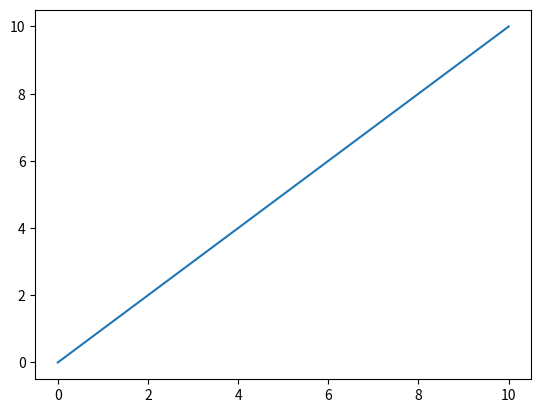

Here is the Python script that generated this plot:
import matplotlib.pyplot as plt
import numpy as np

x = np.linspace(0, 10)
y = x

fig1 = plt.figure(1)
fig2 = plt.figure(2)

plt.plot(x,y)
plt.show()